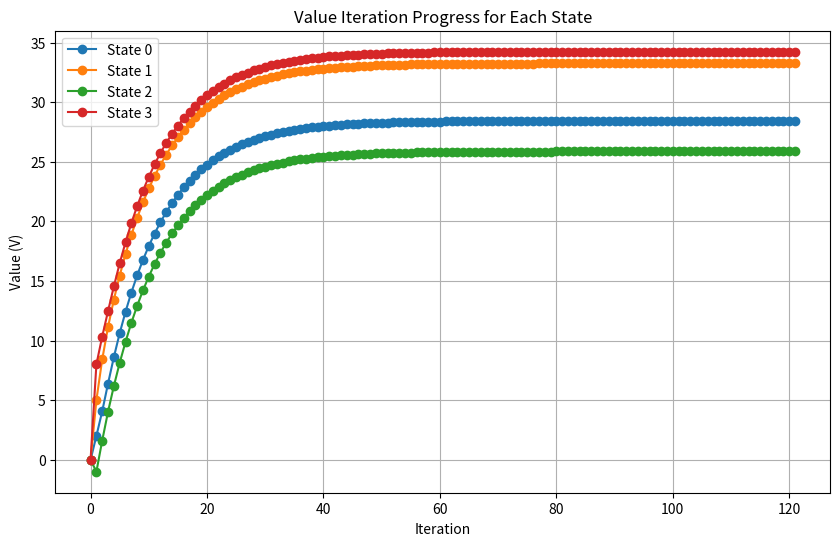

Write the Python code that produced this figure.
import numpy as np
import matplotlib.pyplot as plt


#################### meghdar dhi avalie ###################################
gamma = 0.9
epsilon = 1e-5
P = np.array([[0.5, 0.3, 0.2, 0.0],
              [0.1, 0.6, 0.2, 0.1],
              [0.0, 0.2, 0.5, 0.3],
              [0.3, 0.0, 0.4, 0.3]])
R = np.array([2, 5, -1, 8])
V = np.zeros(len(P))
all_V = [np.copy(V)]
iteration = 0
done = False

############################# loop mohasbe #############################
while not done:
    delta = 0
    new_V = np.copy(V)
    print(f"Iteration {iteration}:")

    for s in range(len(P)):
        value = R[s] + gamma * np.sum(P[s, :] * V)
        print(f"  State {s}: V_old = {V[s]:.4f}, V_new = {value:.4f}")
        new_V[s] = value
        delta = max(delta, abs(new_V[s] - V[s]))

    V = new_V
    all_V.append(np.copy(V))
    iteration += 1
    print(f"  Delta: {delta:.6f}\n")

    if delta < epsilon:
        done = True

print("Final V:", V)

##############################  plot v graphic ##########################################
plt.figure(figsize=(10, 6))
all_V = np.array(all_V)
for i in range(len(P)):
    plt.plot(all_V[:, i], label=f'State {i}', marker='o')

plt.title('Value Iteration Progress for Each State')
plt.xlabel('Iteration')
plt.ylabel('Value (V)')
plt.legend()
plt.grid(True)
plt.savefig('mojtaba_mansori_nejad_1.png', dpi=300)
plt.show()

